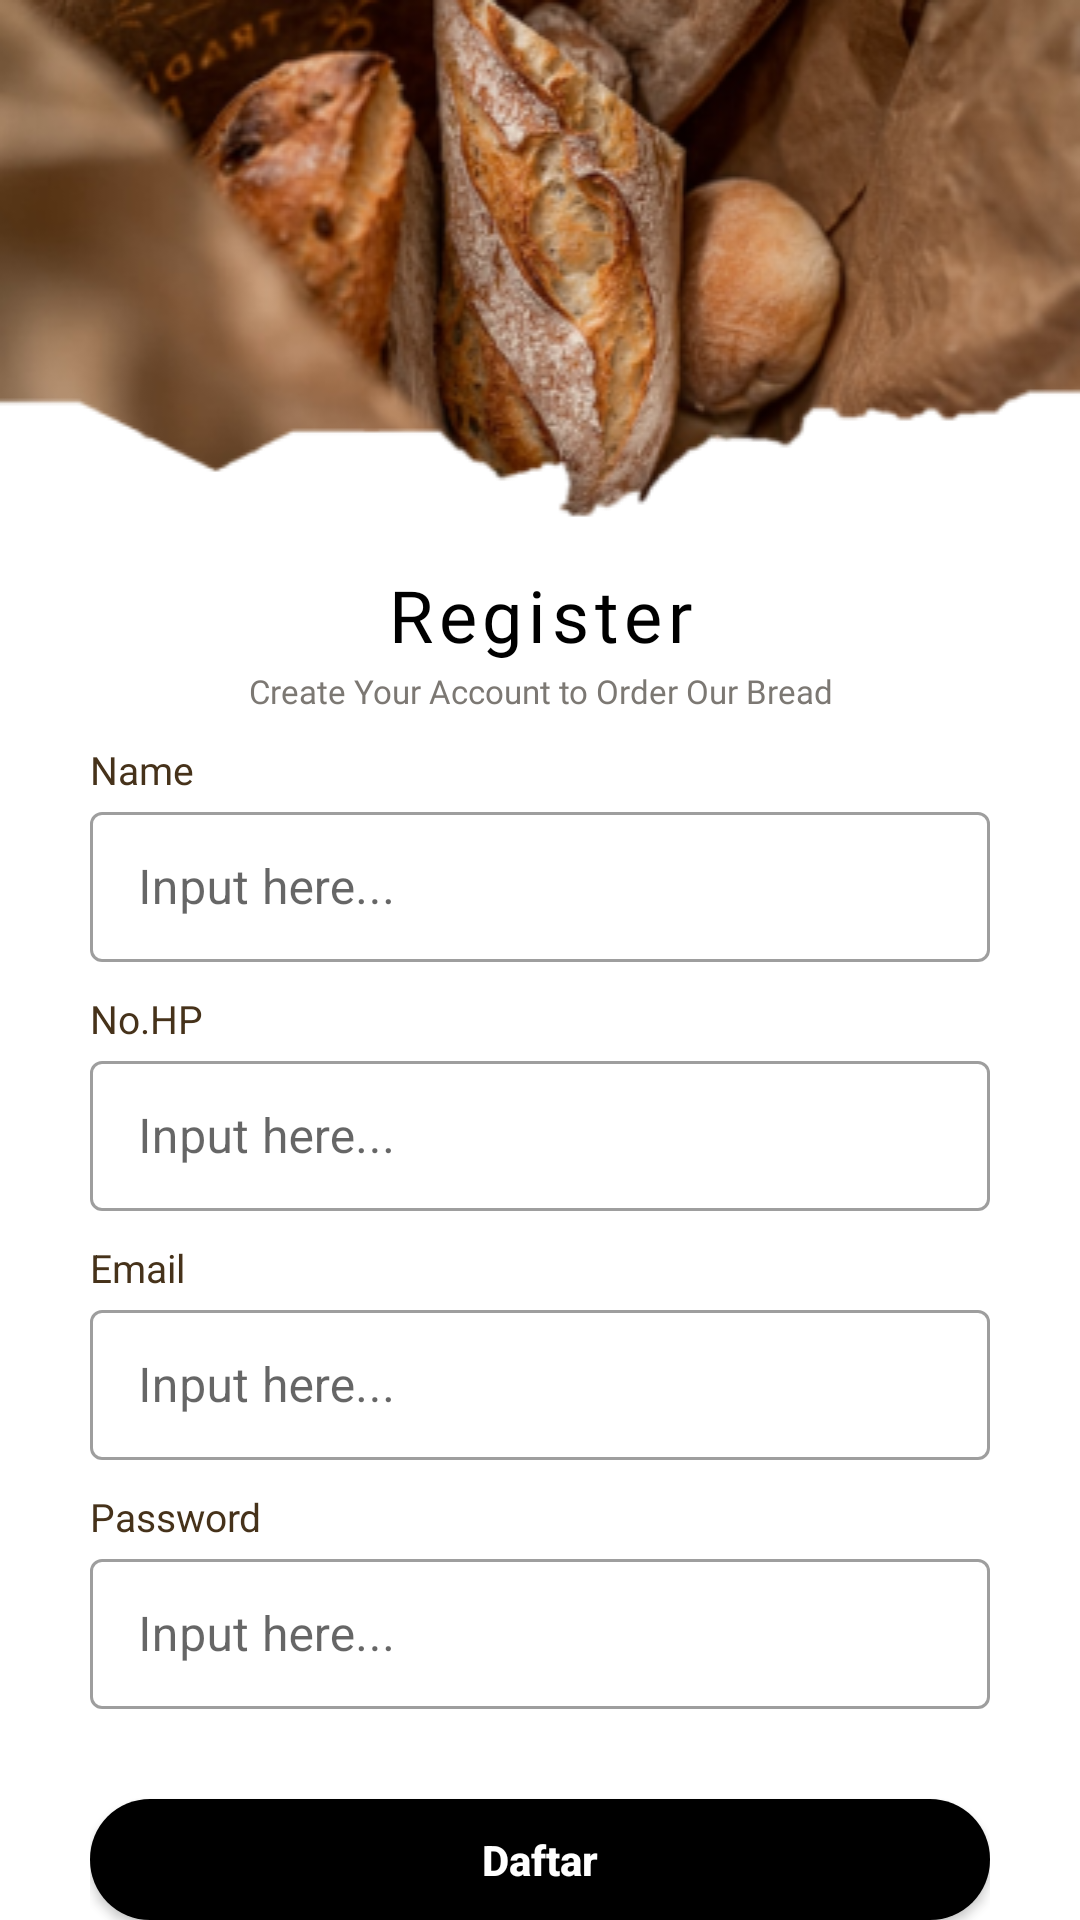

Write the Android layout XML for this screen, with the resource values it uses.
<!-- AndroidManifest.xml: application theme Theme.ProjekElfa_Mobile -->
<!-- res/layout/activity_register.xml -->
<?xml version="1.0" encoding="utf-8"?>
<androidx.constraintlayout.widget.ConstraintLayout
    xmlns:android="http://schemas.android.com/apk/res/android"
    xmlns:app="http://schemas.android.com/apk/res-auto"
    xmlns:tools="http://schemas.android.com/tools"
    android:layout_width="match_parent"
    android:layout_height="match_parent"
    tools:context=".activity_register">

    <LinearLayout
        android:id="@+id/linearLayout"
        android:layout_width="match_parent"
        android:layout_height="match_parent"
        android:orientation="vertical">

        <RelativeLayout
            android:layout_width="match_parent"
            android:layout_height="wrap_content"
            android:layout_gravity="center">


            <ImageView
                android:id="@+id/image"
                android:layout_width="match_parent"
                android:layout_height="wrap_content"
                android:background="@drawable/login_gambar">

            </ImageView>


        </RelativeLayout>

        <TextView
            android:id="@+id/image4"
            android:layout_width="130dp"
            android:layout_height="36dp"
            android:layout_gravity="center"
            android:layout_marginTop="10dp"
            android:fontFamily="@font/poppins_bold"
            android:gravity="center"
            android:letterSpacing="0.08"
            android:text="Register"
            android:textColor="@color/black"
            android:textSize="24dp">

        </TextView>

        <TextView
            android:layout_width="match_parent"
            android:layout_height="wrap_content"
            android:fontFamily="@font/poppins_regular"
            android:text="Create Your Account to Order Our Bread"
            android:textColor="#7C7873"
            android:textSize="11dp"
            android:textAlignment="center">

        </TextView>

        <LinearLayout
            android:layout_width="match_parent"
            android:layout_height="wrap_content"
            android:layout_weight="1"
            android:orientation="vertical"
            android:paddingLeft="30dp"
            android:paddingRight="30dp"
            android:paddingTop="10dp">

            <TextView
                android:layout_width="match_parent"
                android:layout_height="wrap_content"
                android:fontFamily="@font/poppins_regular"
                android:text="Name"
                android:textColor="#46321A"
                android:textSize="13dp">

            </TextView>

            <com.google.android.material.textfield.TextInputLayout
                android:id="@+id/textInputLayout2"
                style="@style/Widget.MaterialComponents.TextInputLayout.OutlinedBox"
                android:layout_width="match_parent"
                android:layout_height="wrap_content"
                app:layout_constraintEnd_toEndOf="parent"
                app:layout_constraintStart_toStartOf="parent"
                app:layout_constraintTop_toBottomOf="@+id/imageView"
                app:passwordToggleTint="@color/black">

                <com.google.android.material.textfield.TextInputEditText
                    android:id="@+id/inputUsername"
                    android:layout_width="match_parent"
                    android:padding="10dp"
                    android:layout_height="50dp"
                    android:hint="Input here..."

                    android:inputType="textEmailAddress" />
            </com.google.android.material.textfield.TextInputLayout>

            <TextView
                android:layout_width="match_parent"
                android:layout_height="wrap_content"
                android:layout_marginTop="10dp"
                android:text="No.HP"
                android:textColor="#46321A"
                android:textSize="13dp">

            </TextView>

            <com.google.android.material.textfield.TextInputLayout
                android:id="@+id/textInputLayout4"
                style="@style/Widget.MaterialComponents.TextInputLayout.OutlinedBox"
                android:layout_width="match_parent"
                android:layout_height="wrap_content"
                app:layout_constraintEnd_toEndOf="parent"
                app:layout_constraintStart_toStartOf="parent"
                app:layout_constraintTop_toBottomOf="@+id/imageView"
                app:passwordToggleTint="@color/black">

                <com.google.android.material.textfield.TextInputEditText
                    android:id="@+id/inputNoHp"
                    android:layout_width="match_parent"
                    android:padding="10dp"
                    android:layout_height="50dp"

                    android:hint="Input here..."
                    android:inputType="textEmailAddress" />
            </com.google.android.material.textfield.TextInputLayout>

            <TextView
                android:layout_width="match_parent"
                android:layout_height="wrap_content"
                android:layout_marginTop="10dp"
                android:text="Email"
                android:textColor="#46321A"
                android:textSize="13dp">

            </TextView>

            <com.google.android.material.textfield.TextInputLayout
                android:id="@+id/textInputLayout5"
                style="@style/Widget.MaterialComponents.TextInputLayout.OutlinedBox"
                android:layout_width="match_parent"
                android:layout_height="wrap_content"
                app:layout_constraintEnd_toEndOf="parent"
                app:layout_constraintStart_toStartOf="parent"
                app:layout_constraintTop_toBottomOf="@+id/imageView"
                app:passwordToggleTint="@color/black">

                <com.google.android.material.textfield.TextInputEditText
                    android:id="@+id/inputEmail"
                    android:layout_width="match_parent"
                    android:padding="10dp"
                    android:layout_height="50dp"
                    android:hint="Input here..."
                    android:inputType="textEmailAddress" />
            </com.google.android.material.textfield.TextInputLayout>

            <TextView
                android:layout_width="match_parent"
                android:layout_height="wrap_content"
                android:layout_marginTop="10dp"
                android:text="Password"
                android:textColor="#46321A"
                android:textSize="13dp">

            </TextView>

            <com.google.android.material.textfield.TextInputLayout
                android:id="@+id/textInputLayout3"
                style="@style/Widget.MaterialComponents.TextInputLayout.OutlinedBox"
                android:layout_width="match_parent"
                android:layout_height="wrap_content"
                app:layout_constraintBottom_toBottomOf="parent"
                app:layout_constraintEnd_toEndOf="parent"
                app:layout_constraintStart_toStartOf="parent"
                app:layout_constraintTop_toBottomOf="@+id/textInputLayout2"
                app:passwordToggleTint="@color/black">

                <com.google.android.material.textfield.TextInputEditText
                    android:id="@+id/inputPassword"
                    android:layout_width="match_parent"
                    android:padding="10dp"
                    android:layout_height="50dp"
                    android:hint="Input here..."
                    android:inputType="textPassword" />
            </com.google.android.material.textfield.TextInputLayout>

            <RelativeLayout
                android:layout_width="match_parent"
                android:layout_height="30dp" />

            <Button
                android:id="@+id/btnRegister"
                android:layout_width="match_parent"
                android:layout_height="wrap_content"
                android:background="@drawable/button"
                android:text="Daftar"
                android:textAllCaps="false"
                android:textAlignment="center"
                android:textColor="#FFF"
                android:textStyle="bold"
                 />

            <Button
                android:id="@+id/keDaftar"
                android:onClick="login"
                android:layout_width="355dp"
                android:layout_height="wrap_content"
                android:layout_marginTop="10dp"
                android:background="@android:color/transparent"
                android:text="@string/button_have_account"
                android:textAllCaps="false"
                android:textColor="@color/black"
                android:textSize="12sp"
                app:cornerRadius="50dp" />
        </LinearLayout>


    </LinearLayout>
</androidx.constraintlayout.widget.ConstraintLayout>
<!-- resources referenced by this layout -->
<resources>
  <color name="black">#FF000000</color>
  <!-- drawable button (drawable) -->
  <?xml version="1.0" encoding="utf-8"?>
  <shape
      xmlns:android="http://schemas.android.com/apk/res/android"
      android:shape="rectangle" >
      <corners android:radius="20dp" />
      <solid android:color="@color/black"></solid>
  </shape>
  <!-- drawable login_gambar: png bitmap (drawable, 102852 bytes) -->
  <string name="button_have_account">Sudah memiliki akun? <b>Masuk Sekarang</b></string>
  <style name="Theme.ProjekElfa_Mobile" parent="Theme.MaterialComponents.DayNight.NoActionBar">
          
          <item name="colorPrimary">@color/purple_500</item>
          <item name="colorPrimaryVariant">@color/purple_500</item>
          <item name="colorOnPrimary">@color/white</item>
          
          <item name="colorSecondary">@color/teal_200</item>
          <item name="colorSecondaryVariant">@color/teal_700</item>
          <item name="colorOnSecondary">@color/black</item>
          
          <item name="android:statusBarColor" tools:targetApi="l">?attr/colorPrimaryVariant</item>
          
      </style>
  <color name="purple_500">#FF896040</color>
  <color name="white">#FFFFFFFF</color>
  <color name="teal_200">#FF03DAC5</color>
  <color name="teal_700">#FF018786</color>
</resources>
